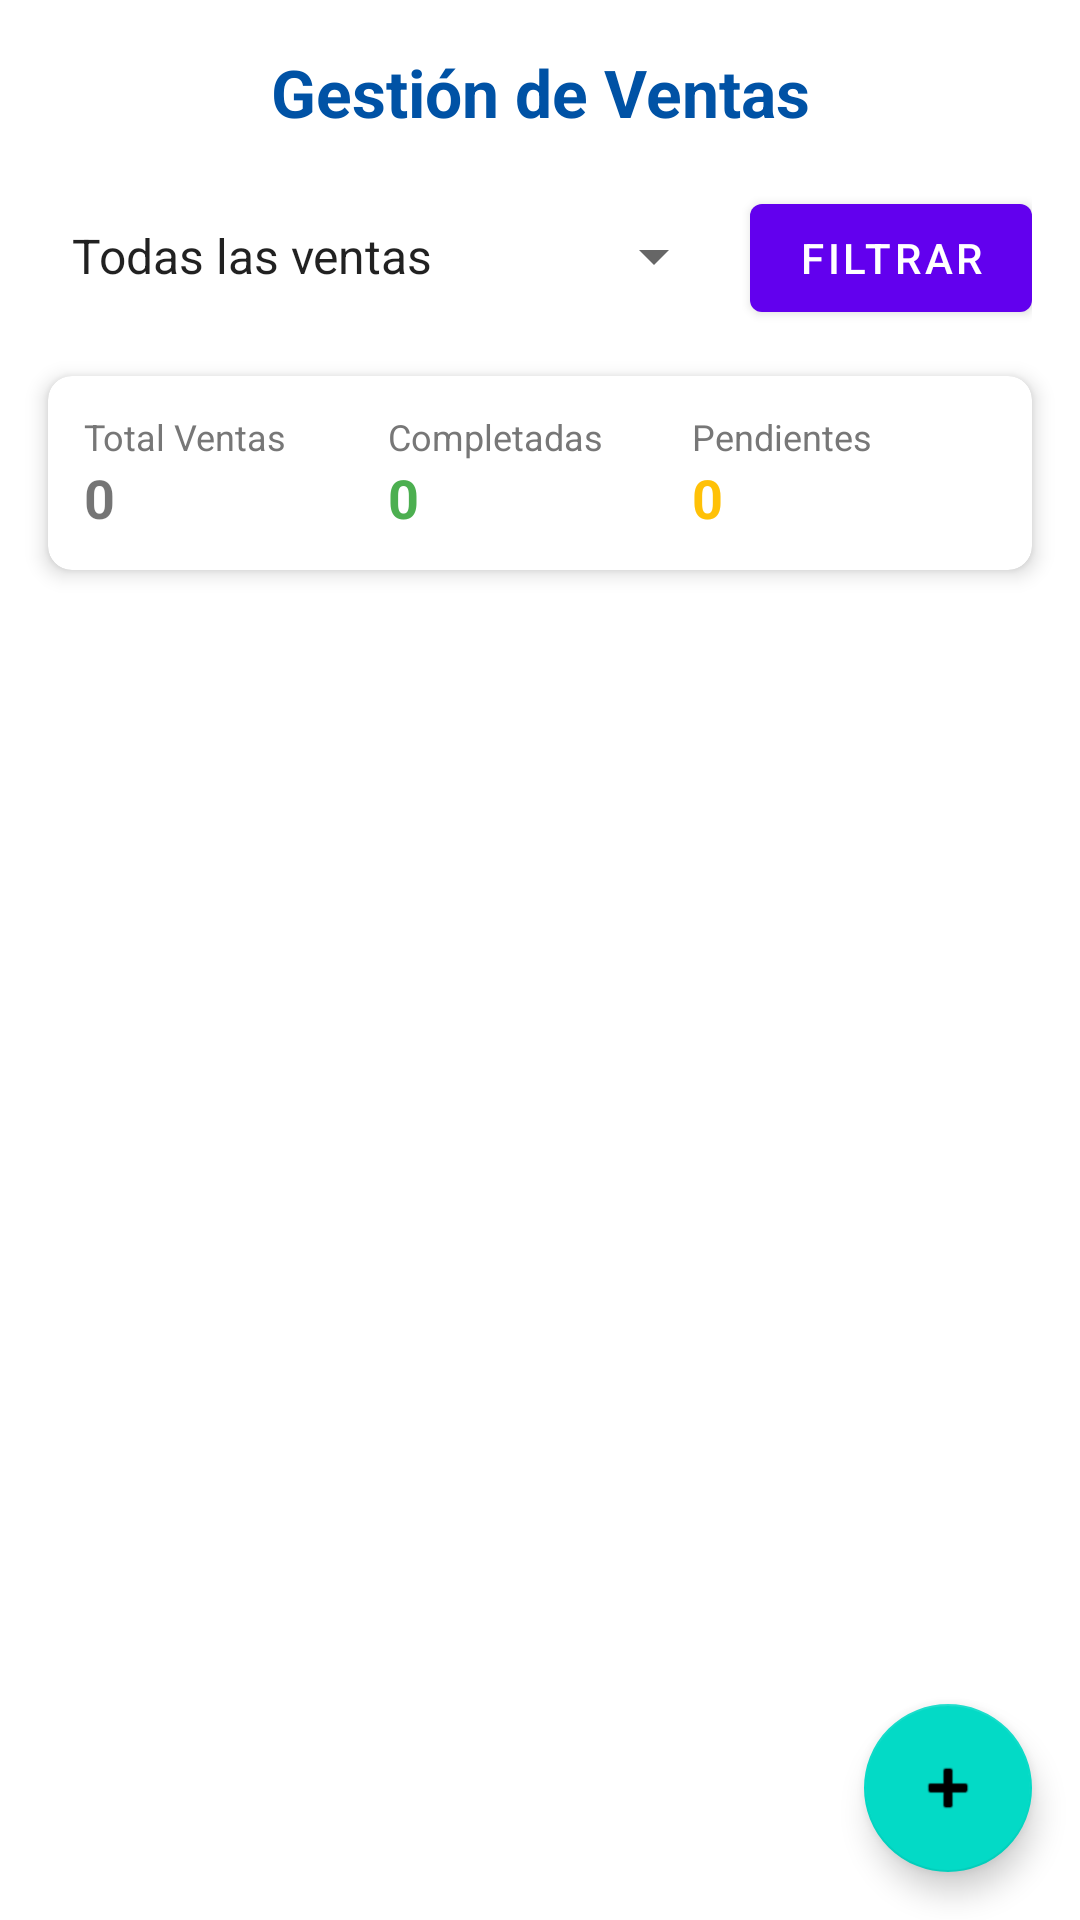

Reconstruct the res/layout file that produces this screen, plus the resources it refers to.
<!-- AndroidManifest.xml: application theme Theme.CatalogoAutos -->
<!-- res/layout/activity_ventas.xml -->
<?xml version="1.0" encoding="utf-8"?>
<androidx.constraintlayout.widget.ConstraintLayout xmlns:android="http://schemas.android.com/apk/res/android"
    xmlns:app="http://schemas.android.com/apk/res-auto"
    xmlns:tools="http://schemas.android.com/tools"
    android:layout_width="match_parent"
    android:layout_height="match_parent"
    android:background="@color/white"
    tools:context=".view.VentasActivity">

    
    <TextView
        android:id="@+id/tvTitulo"
        android:layout_width="wrap_content"
        android:layout_height="wrap_content"
        android:text="Gestión de Ventas"
        android:textSize="22sp"
        android:textStyle="bold"
        android:textColor="#0052A5"
        android:layout_marginTop="16dp"
        app:layout_constraintTop_toTopOf="parent"
        app:layout_constraintStart_toStartOf="parent"
        app:layout_constraintEnd_toEndOf="parent" />

    
    <LinearLayout
        android:id="@+id/layoutFiltros"
        android:layout_width="0dp"
        android:layout_height="wrap_content"
        android:orientation="horizontal"
        android:layout_marginTop="16dp"
        android:layout_marginStart="16dp"
        android:layout_marginEnd="16dp"
        app:layout_constraintTop_toBottomOf="@+id/tvTitulo"
        app:layout_constraintStart_toStartOf="parent"
        app:layout_constraintEnd_toEndOf="parent">

        <Spinner
            android:id="@+id/spinnerFiltro"
            android:layout_width="0dp"
            android:layout_height="48dp"
            android:layout_weight="1"
            android:entries="@array/filtros_ventas" />

        <Button
            android:id="@+id/btnFiltrar"
            android:layout_width="wrap_content"
            android:layout_height="48dp"
            android:text="Filtrar"
            android:layout_marginStart="8dp" />
    </LinearLayout>

    
    <androidx.cardview.widget.CardView
        android:id="@+id/cardEstadisticas"
        android:layout_width="0dp"
        android:layout_height="wrap_content"
        android:layout_marginTop="16dp"
        android:layout_marginStart="16dp"
        android:layout_marginEnd="16dp"
        app:cardCornerRadius="8dp"
        app:cardElevation="4dp"
        app:layout_constraintTop_toBottomOf="@+id/layoutFiltros"
        app:layout_constraintStart_toStartOf="parent"
        app:layout_constraintEnd_toEndOf="parent">

        <LinearLayout
            android:layout_width="match_parent"
            android:layout_height="wrap_content"
            android:orientation="horizontal"
            android:padding="12dp">

            <LinearLayout
                android:layout_width="0dp"
                android:layout_height="wrap_content"
                android:layout_weight="1"
                android:orientation="vertical">

                <TextView
                    android:layout_width="wrap_content"
                    android:layout_height="wrap_content"
                    android:text="Total Ventas"
                    android:textSize="12sp"
                    android:textColor="#777777" />

                <TextView
                    android:id="@+id/tvTotalVentas"
                    android:layout_width="wrap_content"
                    android:layout_height="wrap_content"
                    android:text="0"
                    android:textSize="18sp"
                    android:textStyle="bold" />
            </LinearLayout>

            <LinearLayout
                android:layout_width="0dp"
                android:layout_height="wrap_content"
                android:layout_weight="1"
                android:orientation="vertical">

                <TextView
                    android:layout_width="wrap_content"
                    android:layout_height="wrap_content"
                    android:text="Completadas"
                    android:textSize="12sp"
                    android:textColor="#777777" />

                <TextView
                    android:id="@+id/tvVentasCompletadas"
                    android:layout_width="wrap_content"
                    android:layout_height="wrap_content"
                    android:text="0"
                    android:textSize="18sp"
                    android:textStyle="bold"
                    android:textColor="#4CAF50" />
            </LinearLayout>

            <LinearLayout
                android:layout_width="0dp"
                android:layout_height="wrap_content"
                android:layout_weight="1"
                android:orientation="vertical">

                <TextView
                    android:layout_width="wrap_content"
                    android:layout_height="wrap_content"
                    android:text="Pendientes"
                    android:textSize="12sp"
                    android:textColor="#777777" />

                <TextView
                    android:id="@+id/tvVentasPendientes"
                    android:layout_width="wrap_content"
                    android:layout_height="wrap_content"
                    android:text="0"
                    android:textSize="18sp"
                    android:textStyle="bold"
                    android:textColor="#FFC107" />
            </LinearLayout>
        </LinearLayout>
    </androidx.cardview.widget.CardView>

    
    <androidx.recyclerview.widget.RecyclerView
        android:id="@+id/recyclerViewVentas"
        android:layout_width="0dp"
        android:layout_height="0dp"
        android:layout_marginTop="16dp"
        android:layout_marginStart="16dp"
        android:layout_marginEnd="16dp"
        android:layout_marginBottom="16dp"
        app:layout_constraintTop_toBottomOf="@+id/cardEstadisticas"
        app:layout_constraintStart_toStartOf="parent"
        app:layout_constraintEnd_toEndOf="parent"
        app:layout_constraintBottom_toBottomOf="parent" />

    
    <TextView
        android:id="@+id/tvEmptyState"
        android:layout_width="wrap_content"
        android:layout_height="wrap_content"
        android:text="No hay ventas registradas"
        android:textSize="18sp"
        android:textColor="#757575"
        android:visibility="gone"
        app:layout_constraintBottom_toBottomOf="parent"
        app:layout_constraintEnd_toEndOf="parent"
        app:layout_constraintStart_toStartOf="parent"
        app:layout_constraintTop_toTopOf="@+id/recyclerViewVentas" />

    
    <ProgressBar
        android:id="@+id/progressBar"
        android:layout_width="wrap_content"
        android:layout_height="wrap_content"
        android:visibility="gone"
        app:layout_constraintBottom_toBottomOf="parent"
        app:layout_constraintEnd_toEndOf="parent"
        app:layout_constraintStart_toStartOf="parent"
        app:layout_constraintTop_toTopOf="parent" />

    
    <com.google.android.material.floatingactionbutton.FloatingActionButton
        android:id="@+id/fabAgregarVenta"
        android:layout_width="wrap_content"
        android:layout_height="wrap_content"
        android:layout_margin="16dp"
        android:contentDescription="Agregar venta"
        android:src="@android:drawable/ic_input_add"
        app:layout_constraintBottom_toBottomOf="parent"
        app:layout_constraintEnd_toEndOf="parent" />

</androidx.constraintlayout.widget.ConstraintLayout>
<!-- resources referenced by this layout -->
<resources>
  <string-array name="filtros_ventas">
          <item>Todas las ventas</item>
          <item>Completadas</item>
          <item>Pendientes</item>
          <item>Entregadas</item>
          <item>Canceladas</item>
      </string-array>
  <color name="white">#FFFFFFFF</color>
  <style name="Theme.CatalogoAutos" parent="Theme.MaterialComponents.Light.DarkActionBar">
          
          <item name="colorPrimary">@color/purple_500</item>
          <item name="colorPrimaryDark">@color/purple_700</item>
          <item name="colorAccent">@color/teal_200</item>
      </style>
  <color name="purple_500">#FF6200EE</color>
  <color name="purple_700">#FF3700B3</color>
  <color name="teal_200">#FF03DAC5</color>
</resources>
